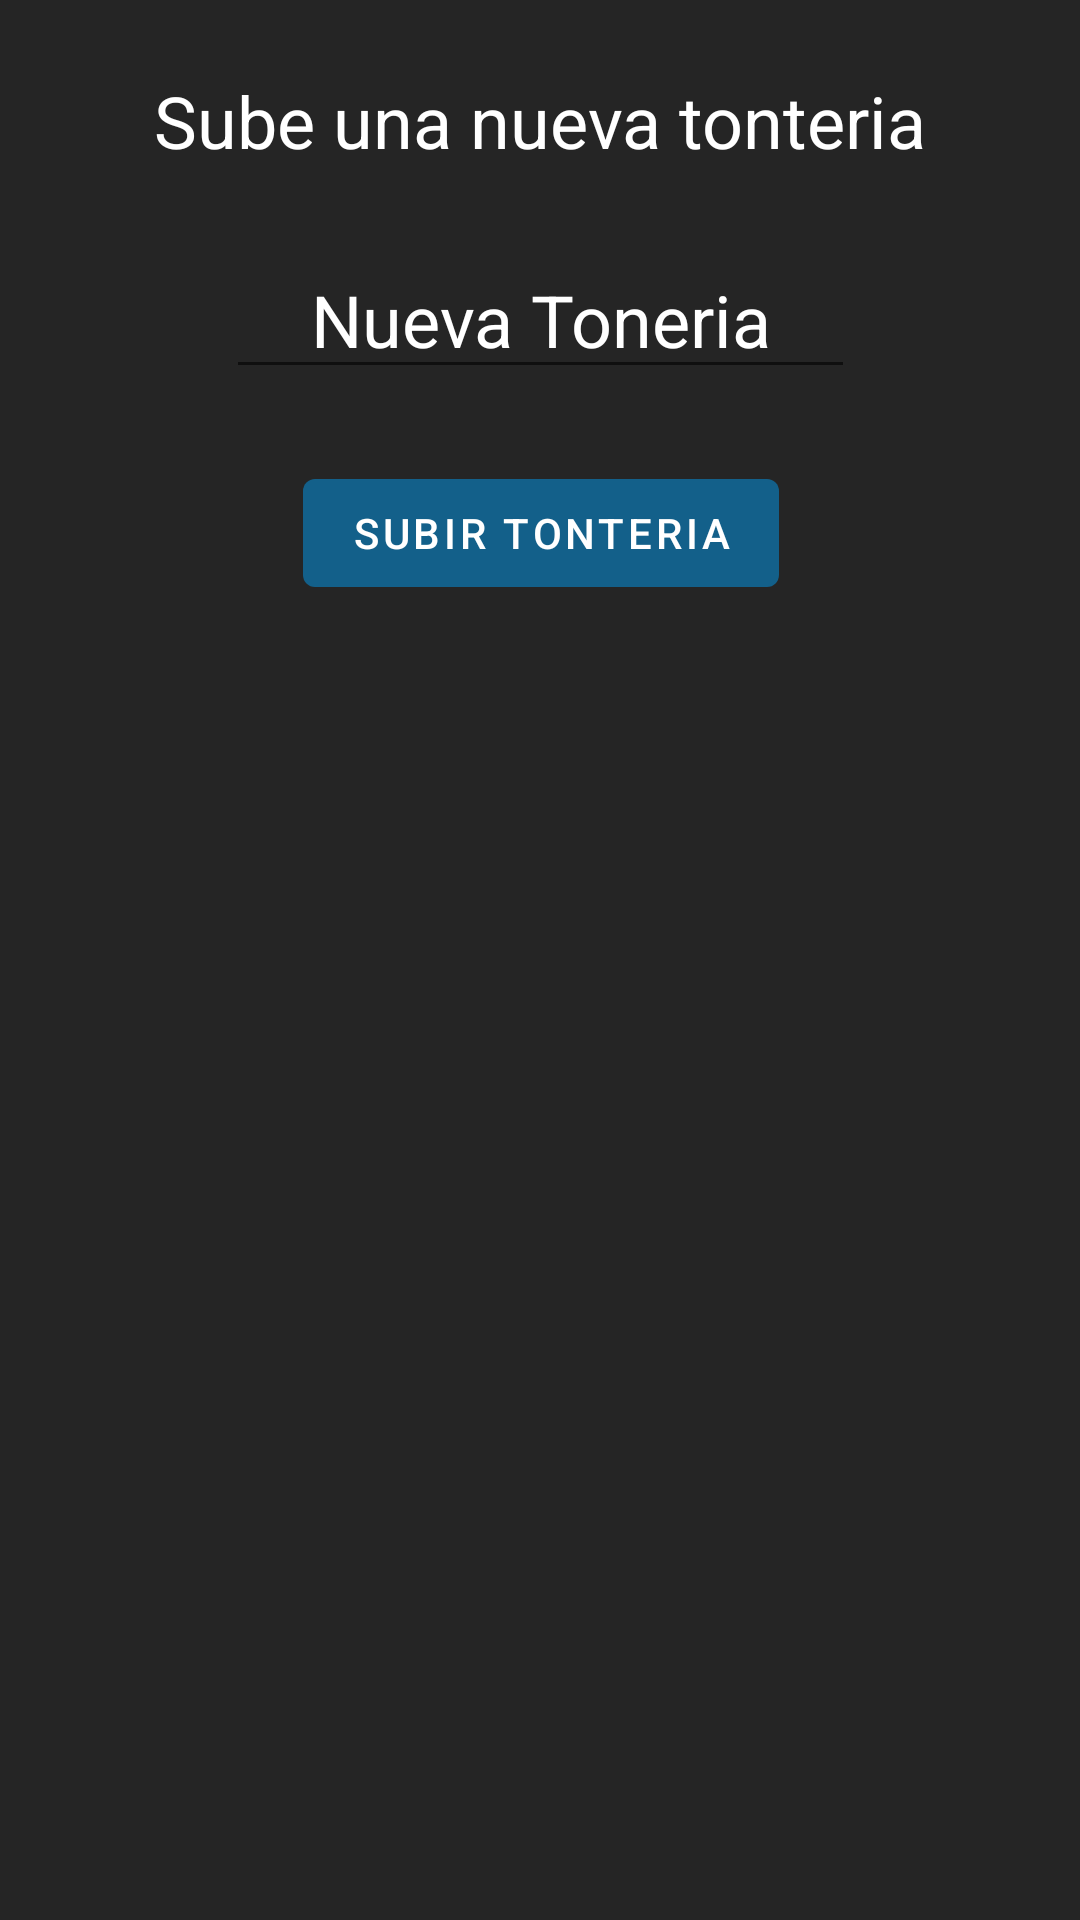

This screen was rendered from an Android layout file. Write that file and the resources it references.
<!-- AndroidManifest.xml: application theme Theme.Basic -->
<!-- res/layout/tonterias_new_fragment.xml -->
<?xml version="1.0" encoding="utf-8"?>
<FrameLayout xmlns:android="http://schemas.android.com/apk/res/android"
    xmlns:app="http://schemas.android.com/apk/res-auto"
    xmlns:tools="http://schemas.android.com/tools"
    android:layout_width="match_parent"
    android:layout_height="match_parent">

    <androidx.constraintlayout.widget.ConstraintLayout
        android:layout_width="match_parent"
        android:layout_height="match_parent"
        android:background="@color/black_Clear">

        <com.google.android.material.textview.MaterialTextView
            android:id="@+id/txtInfo"
            android:layout_width="wrap_content"
            android:layout_height="wrap_content"
            android:layout_margin="24dp"
            android:text="Sube una nueva tonteria"
            android:textSize="24sp"
            android:textColor="@color/white"
            app:layout_constraintEnd_toEndOf="parent"
            app:layout_constraintStart_toStartOf="parent"
            app:layout_constraintTop_toTopOf="parent" />

        <com.google.android.material.textfield.MaterialAutoCompleteTextView
            android:id="@+id/txtNewTonteria"
            android:layout_width="0dp"
            android:layout_height="wrap_content"
            android:layout_margin="24dp"
            android:hint="Nueva Toneria"
            android:gravity="center"
            android:textColorHint="@color/white"
            android:textSize="24sp"
            android:textColor="@color/white"
            app:layout_constraintEnd_toEndOf="@+id/txtInfo"
            app:layout_constraintStart_toStartOf="@+id/txtInfo"
            app:layout_constraintTop_toBottomOf="@+id/txtInfo" />


        <com.google.android.material.button.MaterialButton
            android:id="@+id/btnNewTonteria"
            android:layout_width="wrap_content"
            android:layout_height="wrap_content"
            android:layout_margin="24dp"
            android:text="Subir Tonteria"
            app:layout_constraintEnd_toEndOf="@+id/txtInfo"
            app:layout_constraintStart_toStartOf="@+id/txtInfo"
            app:layout_constraintTop_toBottomOf="@+id/txtNewTonteria" />



    </androidx.constraintlayout.widget.ConstraintLayout>

</FrameLayout>
<!-- resources referenced by this layout -->
<resources>
  <color name="black_Clear">#252525</color>
  <color name="white">#FFFFFFFF</color>
  <style name="Theme.Basic" parent="Theme.MaterialComponents.DayNight.NoActionBar">
          <item name="windowActionBar">false</item>
          <item name="windowNoTitle">true</item>
          
          <item name="colorPrimary">@color/star_Clear_700</item>
          <item name="colorPrimaryVariant">@color/star_Clear_200</item>
          <item name="colorOnPrimary">@color/white</item>
          <item name="colorOnBackground">@color/black_Clear</item>
          
          <item name="colorSecondary">@color/star_Clear_200</item>
          <item name="colorSecondaryVariant">@color/star_Clear_700</item>
          <item name="colorOnSecondary">@color/white</item>
          
          <item name="android:statusBarColor" tools:targetApi="l">?attr/colorPrimaryVariant</item>
          
      </style>
  <color name="star_Clear_700">#13608A</color>
  <color name="star_Clear_200">#0386AE</color>
</resources>
